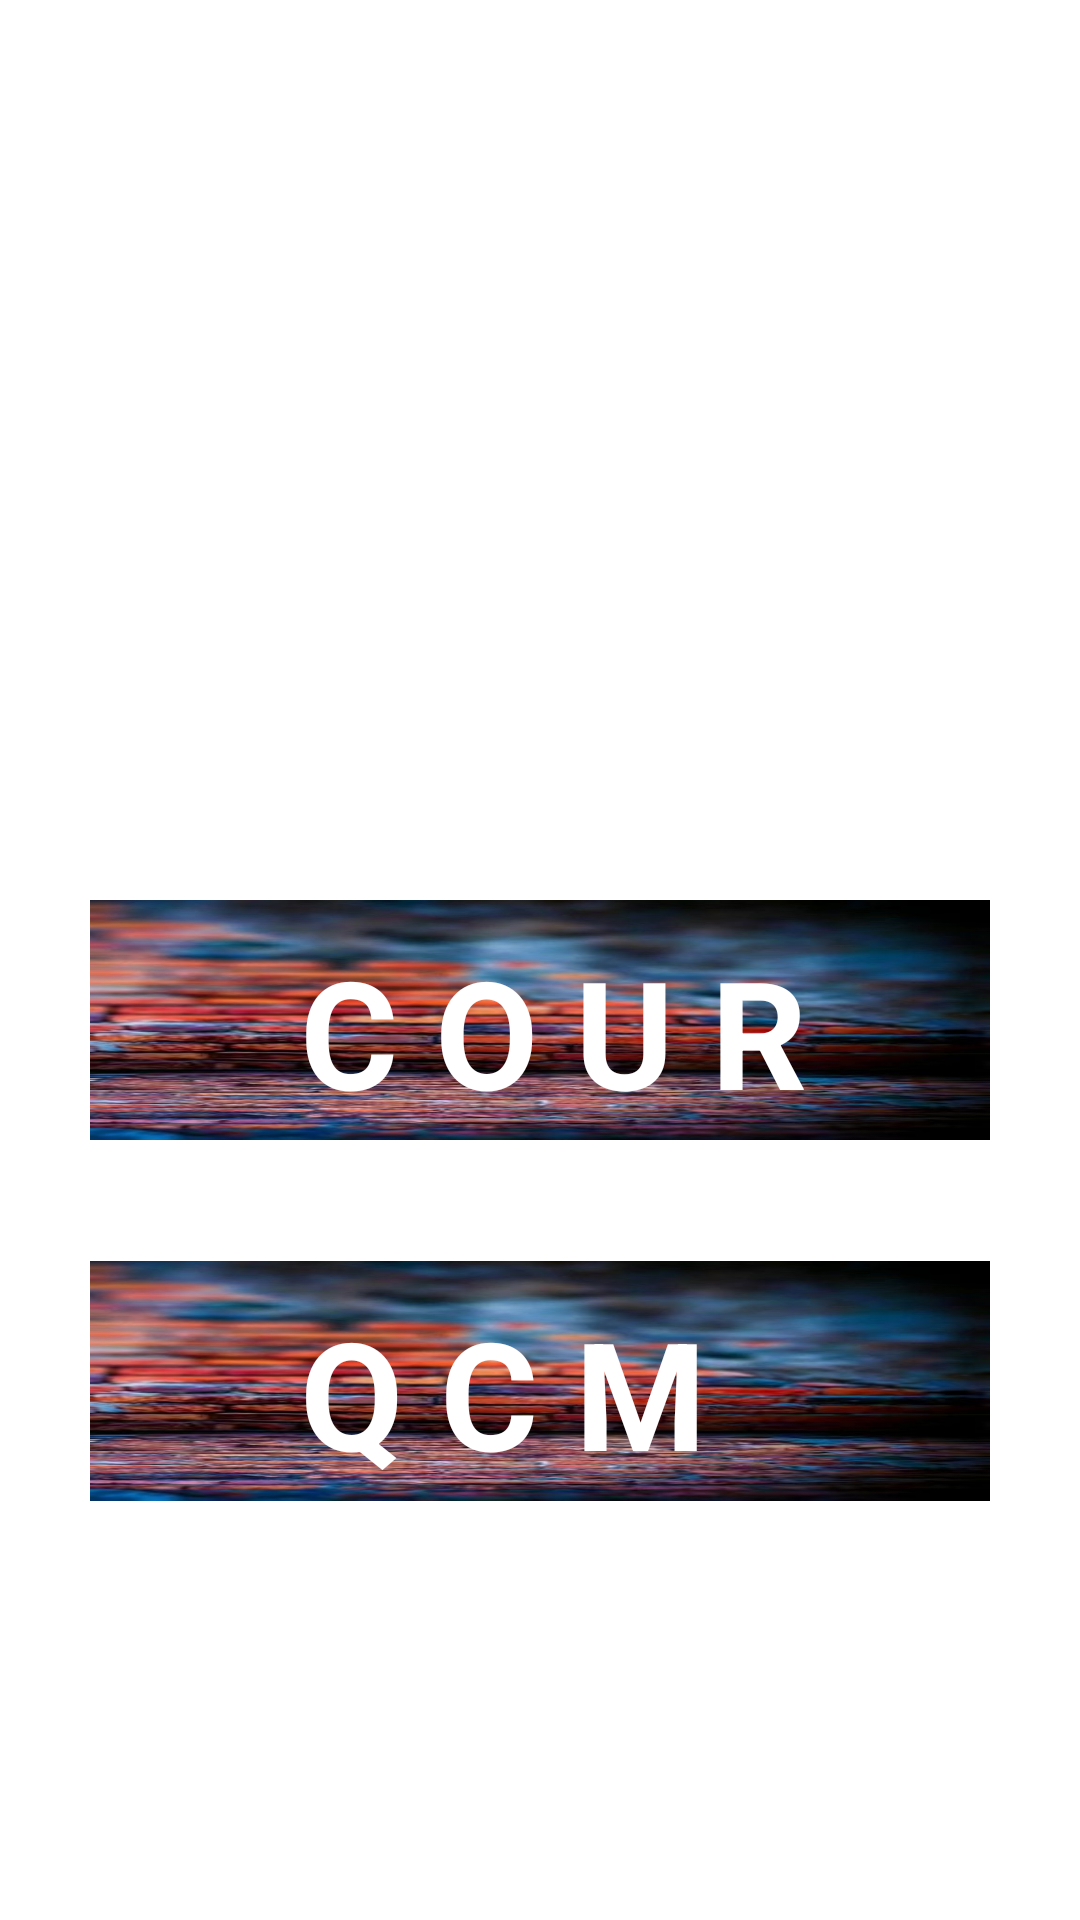

Here is an Android app screen rendered from its layout file. Give the layout XML and the strings, colors and styles it references.
<!-- AndroidManifest.xml: application theme Theme.Light -->
<!-- res/layout/activity_menu_chapitre3.xml -->
<?xml version="1.0" encoding="utf-8"?>
<LinearLayout xmlns:android="http://schemas.android.com/apk/res/android"
    xmlns:tools="http://schemas.android.com/tools"
    android:layout_width="match_parent"
    android:layout_height="match_parent"
    android:orientation="vertical"
    android:gravity="center_horizontal"
    tools:context=".menu_chapitre3">
    <ImageView
        android:layout_width="300dp"
        android:layout_height="80dp"
        android:layout_marginTop="300dp"
        android:background="@drawable/chapitre3"
        android:contentDescription="@string/todo" />
    <TextView
        android:layout_width="200dp"
        android:layout_height="60dp"
        android:text="@string/c_o_u_r"
        android:textColor="@color/white"
        android:textStyle="bold"
        android:layout_marginLeft="20dp"
        android:textSize="50sp"
        android:id="@+id/cour"
        android:layout_marginTop="-70dp"
        android:layout_marginStart="20dp" />
    <ImageView
        android:layout_width="300dp"
        android:layout_height="80dp"
        android:layout_marginTop="50dp"
        android:background="@drawable/chapitre3"
        android:contentDescription="@string/todo" />
    <TextView
        android:layout_width="200dp"
        android:layout_height="60dp"
        android:text="@string/q_c_m"
        android:textColor="@color/white"
        android:textStyle="bold"
        android:layout_marginLeft="20dp"
        android:textSize="50sp"
        android:id="@+id/qcm"
        android:layout_marginTop="-70dp"
        android:layout_marginStart="20dp" />
</LinearLayout>
<!-- resources referenced by this layout -->
<resources>
  <!-- drawable chapitre3: jpg bitmap (drawable-v24, 42094 bytes) -->
  <string name="c_o_u_r">C O U R</string>
  <string name="q_c_m">Q C M</string>
  <string name="todo">TODO</string>
  <style name="Theme.Light" parent="Theme.MaterialComponents.DayNight.NoActionBar">
          
          <item name="colorPrimary">@color/purple_500</item>
          <item name="colorPrimaryVariant">@color/purple_700</item>
          <item name="colorOnPrimary">@color/white</item>
          
          <item name="colorSecondary">@color/teal_200</item>
          <item name="colorSecondaryVariant">@color/teal_700</item>
          <item name="colorOnSecondary">@color/black</item>
          
          <item name="android:statusBarColor" tools:targetApi="l">?attr/colorPrimaryVariant</item>
          <item name="background_color">#FFFFFF</item>
          <item name="text_color">#000000</item>
          
      </style>
  <!-- not gathered from this repository: default colours our renderer supplied (Android Studio template values) -->
  <color name="purple_500">#FF6200EE</color>
  <color name="purple_700">#FF3700B3</color>
  <color name="teal_200">#FF03DAC5</color>
  <color name="teal_700">#FF018786</color>
  <color name="black">#FF000000</color>
  <color name="white">#FFFFFFFF</color>
</resources>
